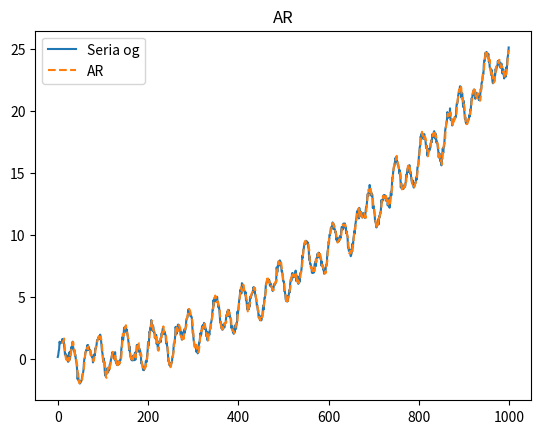

The script that saved this image:
import matplotlib.pyplot as plt
import numpy as np

t = np.linspace(0,5,1000)
trend = t**2  
sezon = np.sin(2*np.pi*3*t)+np.sin(2*np.pi*7*t)
zgomot = np.random.normal(0, 0.2, 1000)

serie = trend + sezon + zgomot

p = 10
X = np.array([serie[i-p:i] for i in range(p, len(serie))])
y = serie[p:]
phi = np.linalg.lstsq(X, y, rcond=None)[0]
predicții = np.dot(X, phi)

plt.plot(serie, label='Seria og')
plt.plot(range(p, len(serie)), predicții, label='AR', linestyle='dashed')
plt.legend()
plt.title('AR')
plt.show()
